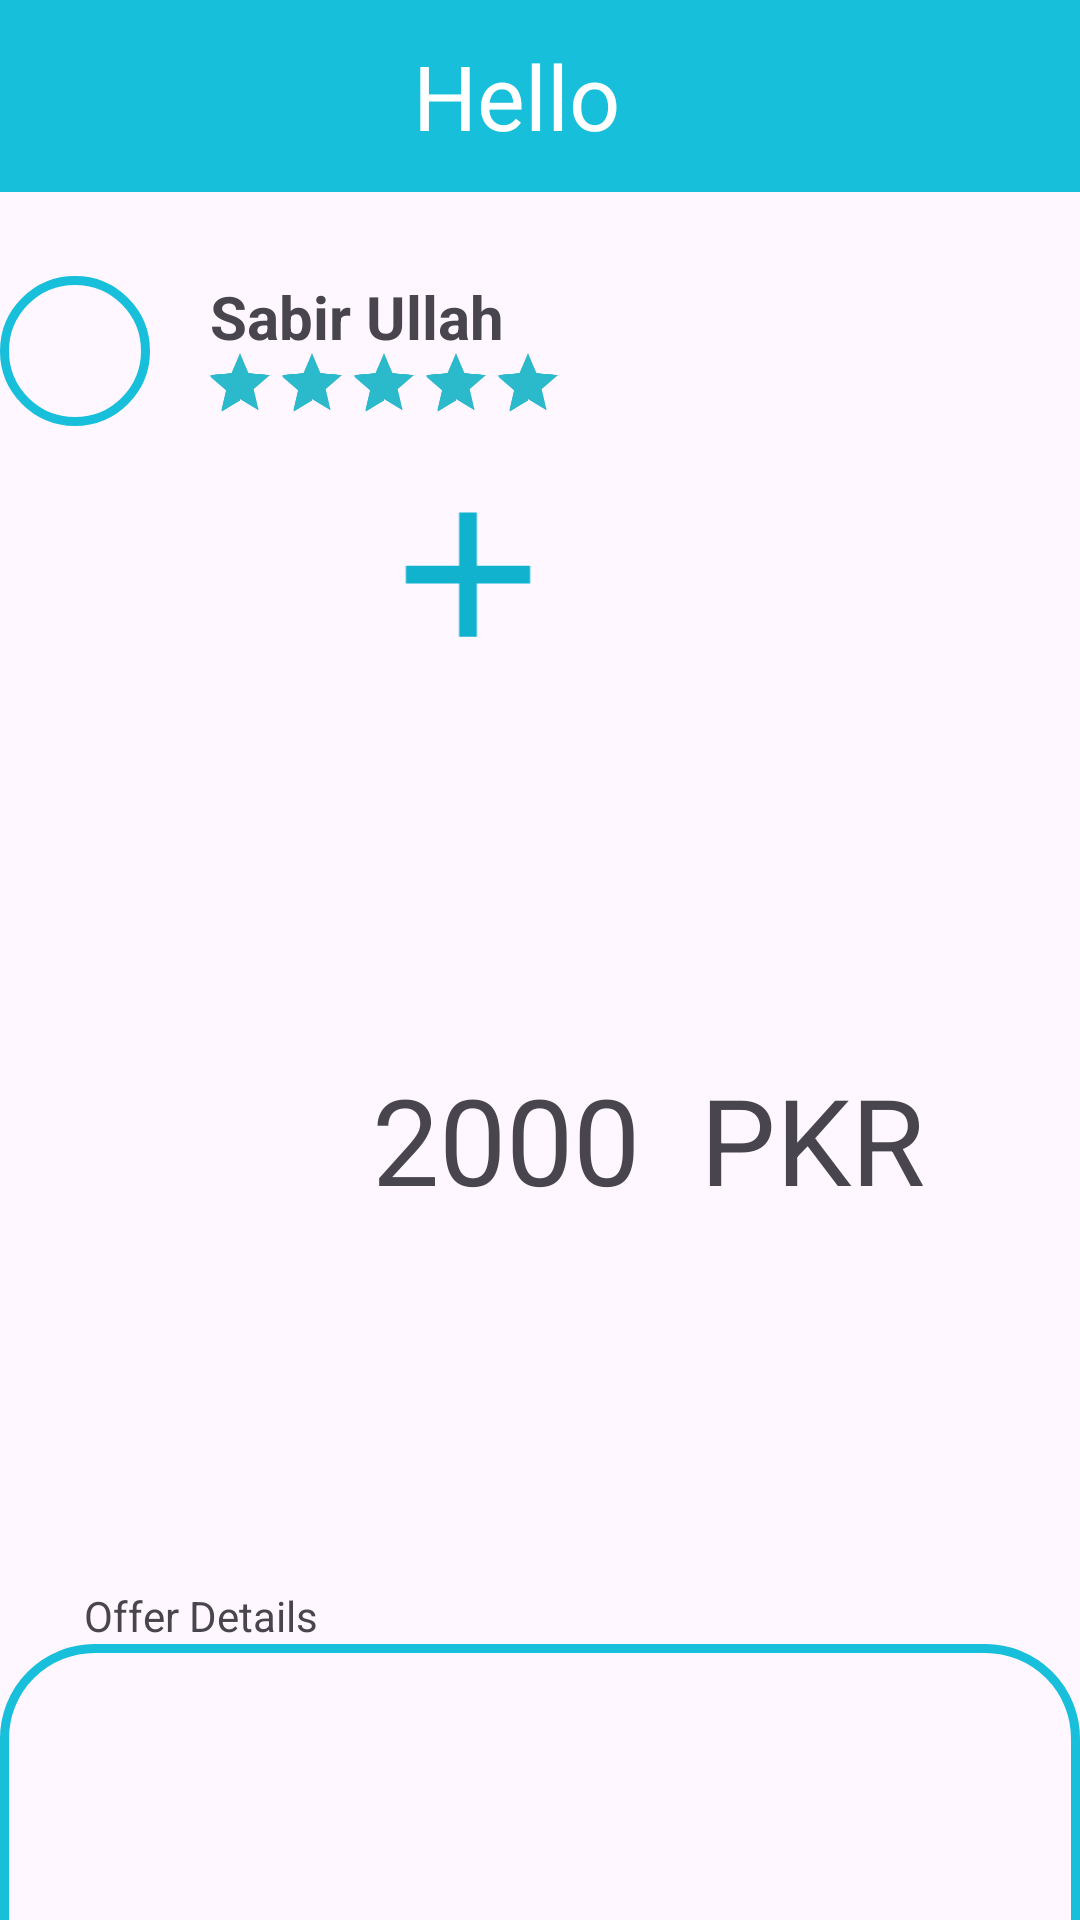

Here is an Android app screen rendered from its layout file. Give the layout XML and the strings, colors and styles it references.
<!-- AndroidManifest.xml: application theme Theme.Barteringapp7 -->
<!-- res/layout/activity_offer_details.xml -->
<?xml version="1.0" encoding="utf-8"?>
<androidx.constraintlayout.widget.ConstraintLayout xmlns:android="http://schemas.android.com/apk/res/android"
    xmlns:app="http://schemas.android.com/apk/res-auto"
    xmlns:tools="http://schemas.android.com/tools"
    android:layout_width="match_parent"
    android:layout_height="match_parent"
    tools:context=".Activity_Offer_Details">

    <include
        android:id="@+id/include3"
        layout="@layout/app_bar_layout"
        app:layout_constraintEnd_toEndOf="parent"
        app:layout_constraintStart_toStartOf="parent"
        app:layout_constraintTop_toTopOf="parent" />


    <RatingBar
        android:id="@+id/ratingBarOfferDetails"
        android:layout_width="wrap_content"
        android:layout_height="47dp"
        android:layout_marginStart="8dp"
        android:layout_marginTop="12dp"
        android:isIndicator="true"
        android:numStars="5"
        android:rating="5"
        android:scaleX="0.5"
        android:scaleY="0.5"
        android:stepSize="0.5"
        app:layout_constraintStart_toStartOf="parent"
        app:layout_constraintTop_toTopOf="@+id/txtRequestSenderName" />

    <com.google.android.material.imageview.ShapeableImageView
        android:id="@+id/imageView7"
        android:layout_width="50dp"
        android:layout_height="50dp"
        android:layout_marginTop="28dp"
        android:background="@drawable/custom_card_background"
        android:scaleType="fitXY"

        android:src="@drawable/ic_person_24"
        app:layout_constraintStart_toStartOf="parent"
        app:layout_constraintTop_toBottomOf="@+id/include3"
        app:shapeAppearanceOverlay="@style/circular" />


    <TextView
        android:id="@+id/txtRequestSenderName"
        android:layout_width="wrap_content"
        android:layout_height="wrap_content"
        android:layout_marginStart="20dp"
        android:layout_marginTop="28dp"
        android:text="Sabir Ullah"
        android:textSize="20dp"
        android:textStyle="bold"
        app:layout_constraintStart_toEndOf="@+id/imageView7"
        app:layout_constraintTop_toBottomOf="@+id/include3" />

    <androidx.constraintlayout.widget.ConstraintLayout
        android:id="@+id/constraintLayout"
        android:layout_width="match_parent"
        android:layout_height="400dp"

        android:layout_marginTop="148dp"
        app:layout_constraintStart_toStartOf="parent"
        app:layout_constraintTop_toTopOf="@+id/include3">

        <androidx.recyclerview.widget.RecyclerView
            android:id="@+id/RequestsRecyclerView"
            android:layout_width="407dp"
            android:layout_height="wrap_content"
            app:layout_constraintEnd_toEndOf="parent"
            app:layout_constraintStart_toStartOf="parent"
            app:layout_constraintTop_toTopOf="parent" />


        <com.google.android.material.imageview.ShapeableImageView
            android:id="@+id/shapeableImageView"
            android:layout_width="88dp"
            android:layout_height="71dp"

            android:layout_marginTop="8dp"
            android:layout_marginEnd="160dp"
            android:src="@drawable/baseline_add_24"
            app:layout_constraintEnd_toEndOf="parent"
            app:layout_constraintTop_toBottomOf="@+id/RequestsRecyclerView" />

        <TextView
            android:layout_width="wrap_content"
            android:layout_height="wrap_content"
            android:layout_marginStart="20dp"
            android:layout_marginBottom="16dp"
            android:text="PKR"
            android:textSize="40dp"
            app:layout_constraintBottom_toBottomOf="parent"
            app:layout_constraintStart_toEndOf="@+id/textView9"
            app:layout_constraintTop_toBottomOf="@+id/shapeableImageView" />

        <TextView
            android:id="@+id/textView9"
            android:layout_width="wrap_content"
            android:layout_height="wrap_content"
            android:layout_marginStart="124dp"
            android:layout_marginBottom="16dp"
            android:text="2000"
            android:textSize="40dp"
            app:layout_constraintBottom_toBottomOf="parent"
            app:layout_constraintStart_toStartOf="parent"
            app:layout_constraintTop_toBottomOf="@+id/shapeableImageView" />

        <TextView
            android:layout_width="wrap_content"
            android:layout_height="wrap_content"
            android:layout_marginStart="28dp"
            android:text="Offer Details"
            app:layout_constraintBottom_toBottomOf="parent"
            app:layout_constraintStart_toStartOf="parent" />


    </androidx.constraintlayout.widget.ConstraintLayout>

    <TextView
        android:id="@+id/OfferdescriptionBox"
        android:layout_width="match_parent"
        android:layout_height="wrap_content"
        android:background="@drawable/custom_card_background"
        android:gravity="top|start"
        android:inputType="textMultiLine"
        android:maxLines="10"
        android:minLines="5"
        android:padding="16dp"
        android:scrollbars="vertical"
        android:textColor="@android:color/black"
        android:textSize="16sp"
        app:layout_constraintEnd_toEndOf="parent"
        app:layout_constraintStart_toStartOf="parent"
        app:layout_constraintTop_toBottomOf="@+id/constraintLayout" />

    <Button
        android:id="@+id/btnAcceptOffer"
        android:layout_width="wrap_content"
        android:layout_height="wrap_content"
        android:layout_marginTop="8dp"
        android:layout_marginEnd="68dp"
        android:text="Accept"
        app:layout_constraintEnd_toEndOf="parent"
        app:layout_constraintTop_toBottomOf="@+id/OfferdescriptionBox" />

    <Button
        android:id="@+id/btnRejectOffer"
        android:layout_width="wrap_content"
        android:layout_height="wrap_content"
        android:layout_marginStart="100dp"
        android:layout_marginTop="8dp"
        android:text="Reject"
        app:layout_constraintStart_toStartOf="parent"
        app:layout_constraintTop_toBottomOf="@+id/OfferdescriptionBox" />


</androidx.constraintlayout.widget.ConstraintLayout>
<!-- res/layout/app_bar_layout.xml (included above) -->
<?xml version="1.0" encoding="utf-8"?>
<androidx.appcompat.widget.Toolbar xmlns:android="http://schemas.android.com/apk/res/android"
    android:id="@+id/app_bar"
    android:layout_width="match_parent"
    android:layout_height="?attr/actionBarSize"
    android:background="?attr/colorPrimary"
    android:theme="?attr/actionBarTheme">

    
    <ImageButton
        android:id="@+id/back_button"
        android:layout_width="wrap_content"
        android:layout_height="wrap_content"
        android:layout_gravity="start"
        android:background="?attr/selectableItemBackgroundBorderless"
        android:src="@drawable/ic_arrow_back"
         />
    <TextView
        android:id="@+id/toolbar_title"
        android:layout_width="wrap_content"
        android:layout_height="wrap_content"
        android:textColor="@android:color/white"
        android:textSize="30dp"
        android:text="Hello"
        android:layout_gravity="center"
        android:layout_marginStart="16dp"
        android:layout_marginEnd="16dp"/>

</androidx.appcompat.widget.Toolbar>
<!-- resources referenced by this layout -->
<resources>
  <!-- drawable baseline_add_24 (drawable) -->
  <vector android:height="24dp" android:tint="#10B2CE"
      android:viewportHeight="24" android:viewportWidth="24"
      android:width="24dp" xmlns:android="http://schemas.android.com/apk/res/android">
      <path android:fillColor="@android:color/white" android:pathData="M19,13h-6v6h-2v-6H5v-2h6V5h2v6h6v2z"/>
  </vector>
  <!-- drawable custom_card_background (drawable) -->
  <shape xmlns:android="http://schemas.android.com/apk/res/android">
      
      <solid android:color="@android:color/transparent" />
  
      
      <stroke
          android:width="3dp"
          android:color="@color/my_primary" />
  
      
      <corners android:radius="30dp" />
  </shape>
  <style name="circular">
          <item name="cornerSize">10%</item>
      </style>
  <style name="Theme.Barteringapp7" parent="Base.Theme.Barteringapp7" />
  <color name="my_primary">#17BFDA</color>
  <style name="Base.Theme.Barteringapp7" parent="Theme.Material3.DayNight.NoActionBar">
  
          <item name="colorPrimary">@color/my_primary</item>
          <item name="colorPrimaryVariant">@color/my_primary</item>
          <item name="colorSecondary">@color/my_secondary</item>
          <item name="colorSecondaryVariant">@color/my_secondary</item>
          
          
      </style>
  <color name="my_secondary">#2BB9CC</color>
</resources>
